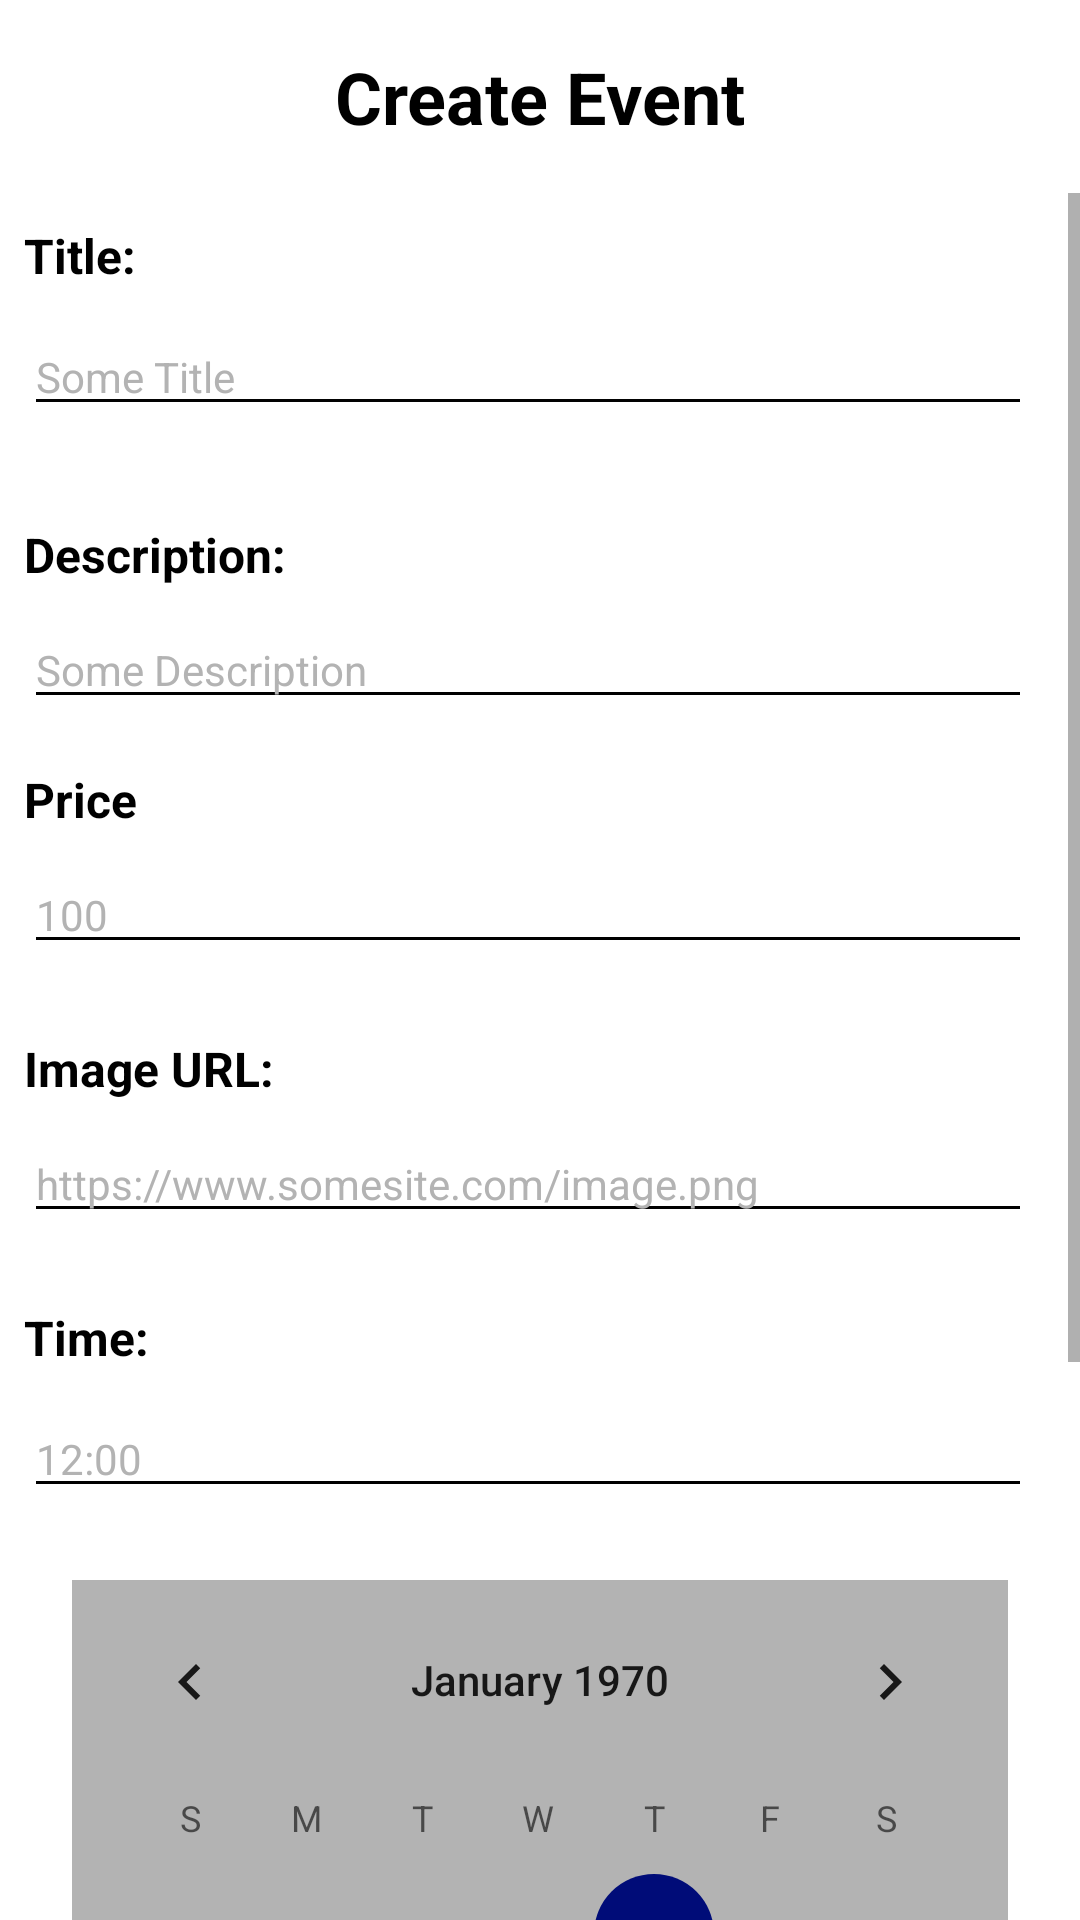

This screen was rendered from an Android layout file. Write that file and the resources it references.
<!-- AndroidManifest.xml: application theme Theme.FURAdminApp -->
<!-- res/layout/activity_create_event.xml -->
<?xml version="1.0" encoding="utf-8"?>
<androidx.constraintlayout.widget.ConstraintLayout xmlns:android="http://schemas.android.com/apk/res/android"
    xmlns:app="http://schemas.android.com/apk/res-auto"
    xmlns:tools="http://schemas.android.com/tools"
    android:layout_width="match_parent"
    android:layout_height="match_parent"
    android:background="#FFFFFF"
    tools:context=".ui.home.CreateNewsActivity">

    <ScrollView
        android:layout_width="0dp"
        android:layout_height="0dp"
        android:layout_marginTop="16dp"
        app:layout_constraintBottom_toBottomOf="parent"
        app:layout_constraintEnd_toEndOf="parent"
        app:layout_constraintStart_toStartOf="parent"
        app:layout_constraintTop_toBottomOf="@+id/textView3">

        <LinearLayout
            android:layout_width="match_parent"
            android:layout_height="wrap_content"
            android:orientation="vertical" >

            <TextView
                android:id="@+id/textView4"
                android:layout_width="wrap_content"
                android:layout_height="wrap_content"
                android:layout_marginStart="8dp"
                android:layout_marginTop="10dp"
                android:text="Title:"
                android:textColor="@color/black"
                android:textSize="16sp"
                android:textStyle="bold" />

            <EditText
                android:id="@+id/eventTitleInput"
                android:layout_width="match_parent"
                android:layout_height="wrap_content"
                android:layout_marginStart="8dp"
                android:layout_marginTop="10dp"
                android:layout_marginEnd="16dp"
                android:backgroundTint="#020202"
                android:drawableTint="@color/black"
                android:ems="10"
                android:hint="Some Title"
                android:inputType="textPersonName"
                android:textColor="@color/black"
                android:textColorHint="@color/grey"
                android:textSize="14sp"
                tools:ignore="SpeakableTextPresentCheck,TouchTargetSizeCheck" />

            <TextView
                android:id="@+id/textView5"
                android:layout_width="wrap_content"
                android:layout_height="wrap_content"
                android:layout_marginStart="8dp"
                android:layout_marginTop="32dp"
                android:text="Description:"
                android:textColor="@color/black"
                android:textSize="16sp"
                android:textStyle="bold" />

            <EditText
                android:id="@+id/eventDescriptionInput"
                android:layout_width="match_parent"
                android:layout_height="wrap_content"
                android:layout_marginStart="8dp"
                android:layout_marginTop="8dp"
                android:layout_marginEnd="16dp"
                android:backgroundTint="#000000"
                android:ems="10"
                android:gravity="start|top"
                android:hint="Some Description"
                android:inputType="textMultiLine"
                android:textColor="@color/black"
                android:textColorHint="@color/grey"
                android:textSize="14sp"
                tools:ignore="SpeakableTextPresentCheck,TouchTargetSizeCheck" />

            <TextView
                android:id="@+id/textView6"
                android:layout_width="wrap_content"
                android:layout_height="wrap_content"
                android:layout_marginStart="8dp"
                android:layout_marginTop="16dp"
                android:text="Price"
                android:textColor="@color/black"
                android:textSize="16sp"
                android:textStyle="bold" />

            <EditText
                android:id="@+id/eventPriceInput"
                android:layout_width="match_parent"
                android:layout_height="wrap_content"
                android:layout_marginStart="8dp"
                android:layout_marginTop="8dp"
                android:layout_marginEnd="16dp"
                android:backgroundTint="#000000"
                android:ems="10"
                android:gravity="start|top"
                android:hint="100"
                android:inputType="textMultiLine"
                android:textColor="@color/black"
                android:textColorHint="@color/grey"
                android:textSize="14sp"
                tools:ignore="SpeakableTextPresentCheck,TouchTargetSizeCheck" />

            <TextView
                android:id="@+id/textView7"
                android:layout_width="wrap_content"
                android:layout_height="wrap_content"
                android:layout_marginStart="8dp"
                android:layout_marginTop="24dp"
                android:text="Image URL:"
                android:textColor="@color/black"
                android:textSize="16sp"
                android:textStyle="bold" />

            <EditText
                android:id="@+id/eventImageLink"
                android:layout_width="match_parent"
                android:layout_height="wrap_content"
                android:layout_marginStart="8dp"
                android:layout_marginTop="8dp"
                android:layout_marginEnd="16dp"
                android:backgroundTint="#000000"
                android:ems="10"
                android:hint="https://www.somesite.com/image.png"
                android:inputType="textPersonName"
                android:textColor="@color/black"
                android:textColorHint="@color/grey"
                android:textSize="14sp"
                tools:ignore="SpeakableTextPresentCheck,TouchTargetSizeCheck" />

            <TextView
                android:id="@+id/textView16"
                android:layout_width="wrap_content"
                android:layout_height="wrap_content"
                android:layout_marginStart="8dp"
                android:layout_marginTop="24dp"
                android:text="Time:"
                android:textColor="@color/black"
                android:textSize="16sp"
                android:textStyle="bold" />

            <EditText
                android:id="@+id/timeInput"
                android:layout_width="match_parent"
                android:layout_height="wrap_content"
                android:layout_marginStart="8dp"
                android:layout_marginTop="10dp"
                android:layout_marginEnd="16dp"
                android:backgroundTint="@color/black"
                android:ems="10"
                android:hint="12:00"
                android:inputType="time"
                android:textColor="@color/black"
                android:textColorHint="@color/grey"
                android:textSize="14sp"
                tools:ignore="TouchTargetSizeCheck" />

            <CalendarView
                android:id="@+id/eventCalendarView"
                android:layout_width="match_parent"
                android:layout_height="wrap_content"
                android:layout_marginStart="24dp"
                android:layout_marginTop="24dp"
                android:layout_marginEnd="24dp"
                android:layout_marginBottom="50dp"
                android:background="@color/grey"
                android:backgroundTint="@color/grey" />

        </LinearLayout>
    </ScrollView>

    <TextView
        android:id="@+id/textView3"
        android:layout_width="wrap_content"
        android:layout_height="wrap_content"
        android:layout_marginTop="16dp"
        android:text="Create Event"
        android:textColor="@color/black"
        android:textSize="24sp"
        android:textStyle="bold"
        app:layout_constraintEnd_toEndOf="parent"
        app:layout_constraintStart_toStartOf="parent"
        app:layout_constraintTop_toTopOf="parent" />

    <Button
        android:id="@+id/eventBackButton"
        style="@android:style/Widget.DeviceDefault.Button.Borderless.Small"
        android:layout_width="wrap_content"
        android:layout_height="wrap_content"
        android:layout_marginStart="8dp"
        android:layout_marginTop="8dp"
        app:icon="@drawable/ic_baseline_arrow_back_24"
        app:iconTint="@color/black"
        app:layout_constraintEnd_toStartOf="@+id/textView3"
        app:layout_constraintHorizontal_bias="0.0"
        app:layout_constraintStart_toStartOf="parent"
        app:layout_constraintTop_toTopOf="parent"
        tools:ignore="SpeakableTextPresentCheck" />

    <Button
        android:id="@+id/eventSaveButton"
        style="@android:style/Widget.DeviceDefault.Button.Borderless.Small"
        android:layout_width="wrap_content"
        android:layout_height="wrap_content"
        android:layout_marginTop="8dp"
        android:layout_marginEnd="8dp"
        app:icon="@drawable/ic_baseline_check_24"
        app:iconTint="@color/black"
        app:layout_constraintEnd_toEndOf="parent"
        app:layout_constraintTop_toTopOf="parent"
        tools:ignore="SpeakableTextPresentCheck" />

</androidx.constraintlayout.widget.ConstraintLayout>
<!-- resources referenced by this layout -->
<resources>
  <color name="black">#FF000000</color>
  <color name="grey">#B3B3B3</color>
  <style name="Theme.FURAdminApp" parent="Theme.MaterialComponents.DayNight.NoActionBar">
          
          <item name="colorPrimary">@color/blue_200</item>
          <item name="colorPrimaryVariant">@color/blue_200</item>
          <item name="colorOnPrimary">@color/black</item>
          
          <item name="colorSecondary">@color/blue_700</item>
          <item name="colorSecondaryVariant">@color/blue_200</item>
          <item name="colorOnSecondary">@color/black</item>
          
          <item name="android:statusBarColor" tools:targetApi="l">?attr/colorPrimaryVariant</item>
          
      </style>
  <color name="blue_200">#172F43</color>
  <color name="blue_700">#000C78</color>
</resources>
